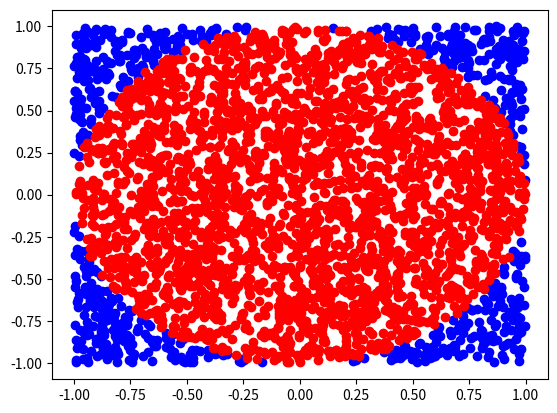

Recreate this plot in Python. (Note: this script raises an exception after producing the figure.)
import numpy as np
from numpy import random
import matplotlib.pyplot as plt

x = 2*random.random(size=15**3) - 1
y = 2*random.random(size=15**3) - 1
length = np.sqrt(x**2 + y**2)
in_circle = length <= 1
plt.scatter(x[~in_circle], y[~in_circle], color="blue")
plt.scatter(x[in_circle], y[in_circle], color="red")
plt.show()

x = 2*random.random(size=10**8) - 1
y = 2*random.random(size=10**8) - 1
length = np.sqrt(x**2 + y**2)
in_circle = length <= 1
4 * in_circle.mean()

